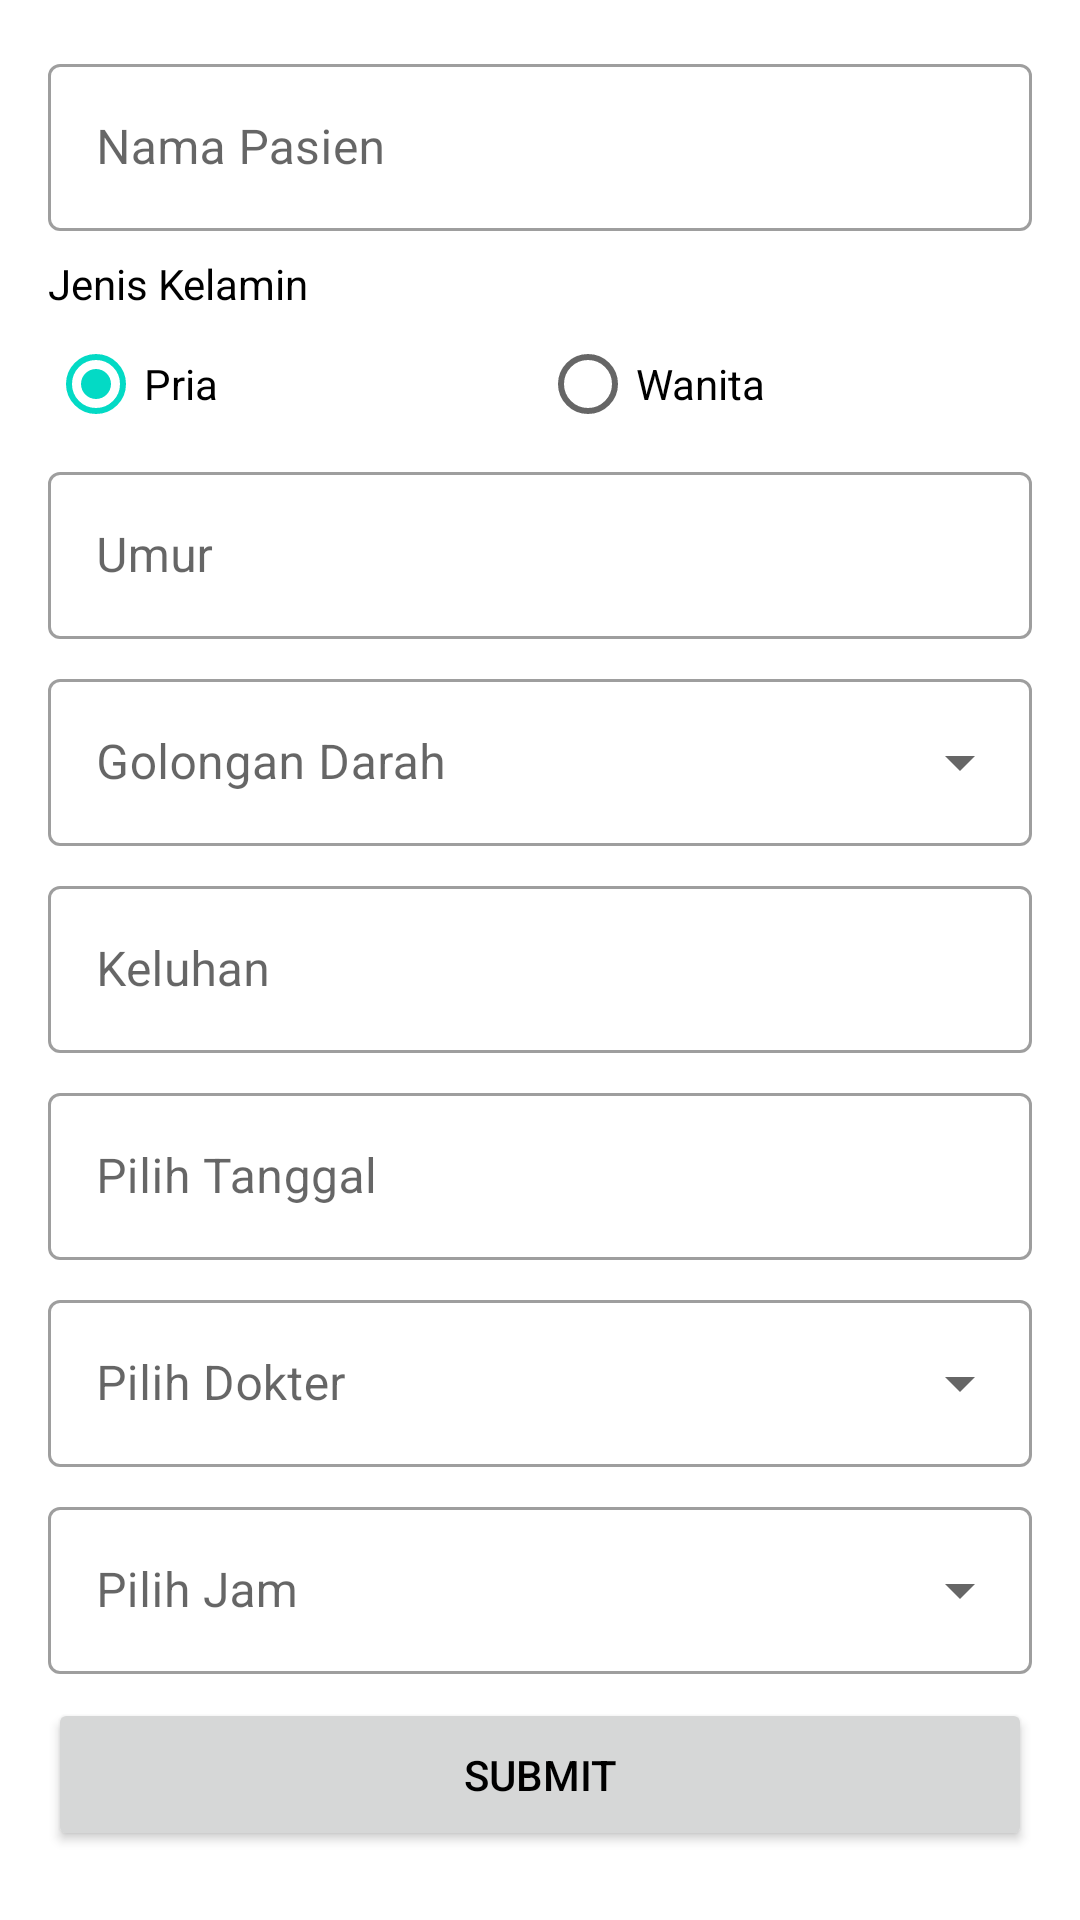

Write the Android layout XML for this screen, with the resource values it uses.
<!-- AndroidManifest.xml: application theme Theme.Dental -->
<!-- res/layout/activity_register.xml -->
<?xml version="1.0" encoding="utf-8"?>
<ScrollView xmlns:android="http://schemas.android.com/apk/res/android"
    xmlns:app="http://schemas.android.com/apk/res-auto"
    xmlns:tools="http://schemas.android.com/tools"
    android:layout_width="match_parent"
    android:layout_height="wrap_content">

    <LinearLayout
        android:layout_width="match_parent"
        android:layout_height="match_parent"
        android:layout_margin="16dp"
        android:orientation="vertical"
        tools:context=".RegisterActivity">

        <com.google.android.material.textfield.TextInputLayout
            style="@style/Widget.MaterialComponents.TextInputLayout.OutlinedBox"
            android:layout_width="match_parent"
            android:layout_height="wrap_content"
            android:layout_marginBottom="8dp"
            android:hint="Nama Pasien"
            app:startIconDrawable="@drawable/ic_person">

            <com.google.android.material.textfield.TextInputEditText
               android:id="@+id/edittext_register_name"
                android:layout_width="match_parent"
                android:layout_height="wrap_content"
                android:inputType="textPersonName" />

        </com.google.android.material.textfield.TextInputLayout>

        <TextView
            android:layout_width="match_parent"
            android:layout_height="wrap_content"
            android:text="Jenis Kelamin"/>

        <RadioGroup
            android:id="@+id/radioGroup_register_gender"
            android:layout_width="match_parent"
            android:layout_height="wrap_content"
            android:orientation="horizontal"
            android:checkedButton="@id/radioButton_register_pria">

            <RadioButton
                android:id="@+id/radioButton_register_pria"
                android:layout_width="match_parent"
                android:layout_height="wrap_content"
                android:layout_weight="0.5"
                android:text="Pria"/>

            <RadioButton
                android:id="@+id/radioButton_register_wanita"
                android:layout_width="match_parent"
                android:layout_height="wrap_content"
                android:layout_weight="0.5"
                android:text="Wanita"/>
        </RadioGroup>

        <com.google.android.material.textfield.TextInputLayout
            style="@style/Widget.MaterialComponents.TextInputLayout.OutlinedBox"
            android:layout_width="match_parent"
            android:layout_height="wrap_content"
            android:layout_marginBottom="8dp"
            android:hint="Umur">

            <com.google.android.material.textfield.TextInputEditText
                android:id="@+id/edittext_register_age"
                android:layout_width="match_parent"
                android:layout_height="wrap_content"
                android:inputType="number" />

        </com.google.android.material.textfield.TextInputLayout>

        <com.google.android.material.textfield.TextInputLayout
            style="@style/Widget.MaterialComponents.TextInputLayout.OutlinedBox.ExposedDropdownMenu"
            android:layout_width="match_parent"
            android:layout_height="wrap_content"
            android:layout_marginBottom="8dp"
            android:hint="Golongan Darah">

            <AutoCompleteTextView
                android:id="@+id/spinner_register_golongan_darah"
                android:layout_width="match_parent"
                android:layout_height="wrap_content"
                android:inputType="none" />
        </com.google.android.material.textfield.TextInputLayout>


        <com.google.android.material.textfield.TextInputLayout
            style="@style/Widget.MaterialComponents.TextInputLayout.OutlinedBox"
            android:layout_width="match_parent"
            android:layout_height="wrap_content"
            android:layout_marginBottom="8dp"
            android:hint="Keluhan">

            <com.google.android.material.textfield.TextInputEditText
                android:id="@+id/edittext_register_keluhan"
                android:layout_width="match_parent"
                android:layout_height="wrap_content"
                android:inputType="text" />

        </com.google.android.material.textfield.TextInputLayout>

        <com.google.android.material.textfield.TextInputLayout
            style="@style/Widget.MaterialComponents.TextInputLayout.OutlinedBox"
            android:layout_width="match_parent"
            android:layout_height="wrap_content"
            android:layout_marginBottom="8dp"
            android:hint="Pilih Tanggal"
            app:startIconDrawable="@drawable/ic_date">

            <com.google.android.material.textfield.TextInputEditText
                android:id="@+id/ediittext_register"
                android:layout_width="match_parent"
                android:layout_height="wrap_content"
                android:clickable="true"
                android:focusable="false"
                android:inputType="date" />

        </com.google.android.material.textfield.TextInputLayout>




        <com.google.android.material.textfield.TextInputLayout
            style="@style/Widget.MaterialComponents.TextInputLayout.OutlinedBox.ExposedDropdownMenu"
            android:layout_width="match_parent"
            android:layout_height="wrap_content"
            android:layout_marginBottom="8dp"
            android:hint="Pilih Dokter">

            <AutoCompleteTextView
                android:id="@+id/spinner_register_doctor"
                android:layout_width="match_parent"
                android:layout_height="wrap_content"
                android:inputType="none" />

        </com.google.android.material.textfield.TextInputLayout>

        <com.google.android.material.textfield.TextInputLayout
            style="@style/Widget.MaterialComponents.TextInputLayout.OutlinedBox.ExposedDropdownMenu"
            android:layout_width="match_parent"
            android:layout_height="wrap_content"
            android:layout_marginBottom="8dp"
            android:hint="Pilih Jam">

            <AutoCompleteTextView
                android:id="@+id/spinner_register_time"
                android:layout_width="match_parent"
                android:layout_height="wrap_content"
                android:inputType="none" />

        </com.google.android.material.textfield.TextInputLayout>

        <Button
            android:id="@+id/button_register_submit"
            android:layout_width="match_parent"
            android:layout_height="wrap_content"
            android:text="submit"
            android:paddingVertical="16dp"/>


    </LinearLayout>

</ScrollView>
<!-- resources referenced by this layout -->
<resources>
  <style name="Theme.Dental" parent="Theme.MaterialComponents.DayNight.DarkActionBar">
          
          <item name="colorPrimary">@color/purple_500</item>
          <item name="colorPrimaryVariant">@color/purple_700</item>
          <item name="colorOnPrimary">@color/white</item>
          
          <item name="colorSecondary">@color/teal_200</item>
          <item name="colorSecondaryVariant">@color/teal_700</item>
          <item name="colorOnSecondary">@color/black</item>
          
          <item name="android:statusBarColor" tools:targetApi="l">?attr/colorPrimaryVariant</item>
          
          <item name="android:textColor">@color/black</item>
      </style>
  <color name="purple_500">#7A73EA</color>
  <color name="purple_700">#675FE8</color>
  <color name="white">#FFFFFFFF</color>
  <color name="teal_200">#FF03DAC5</color>
  <color name="teal_700">#FF018786</color>
  <color name="black">#FF000000</color>
</resources>
